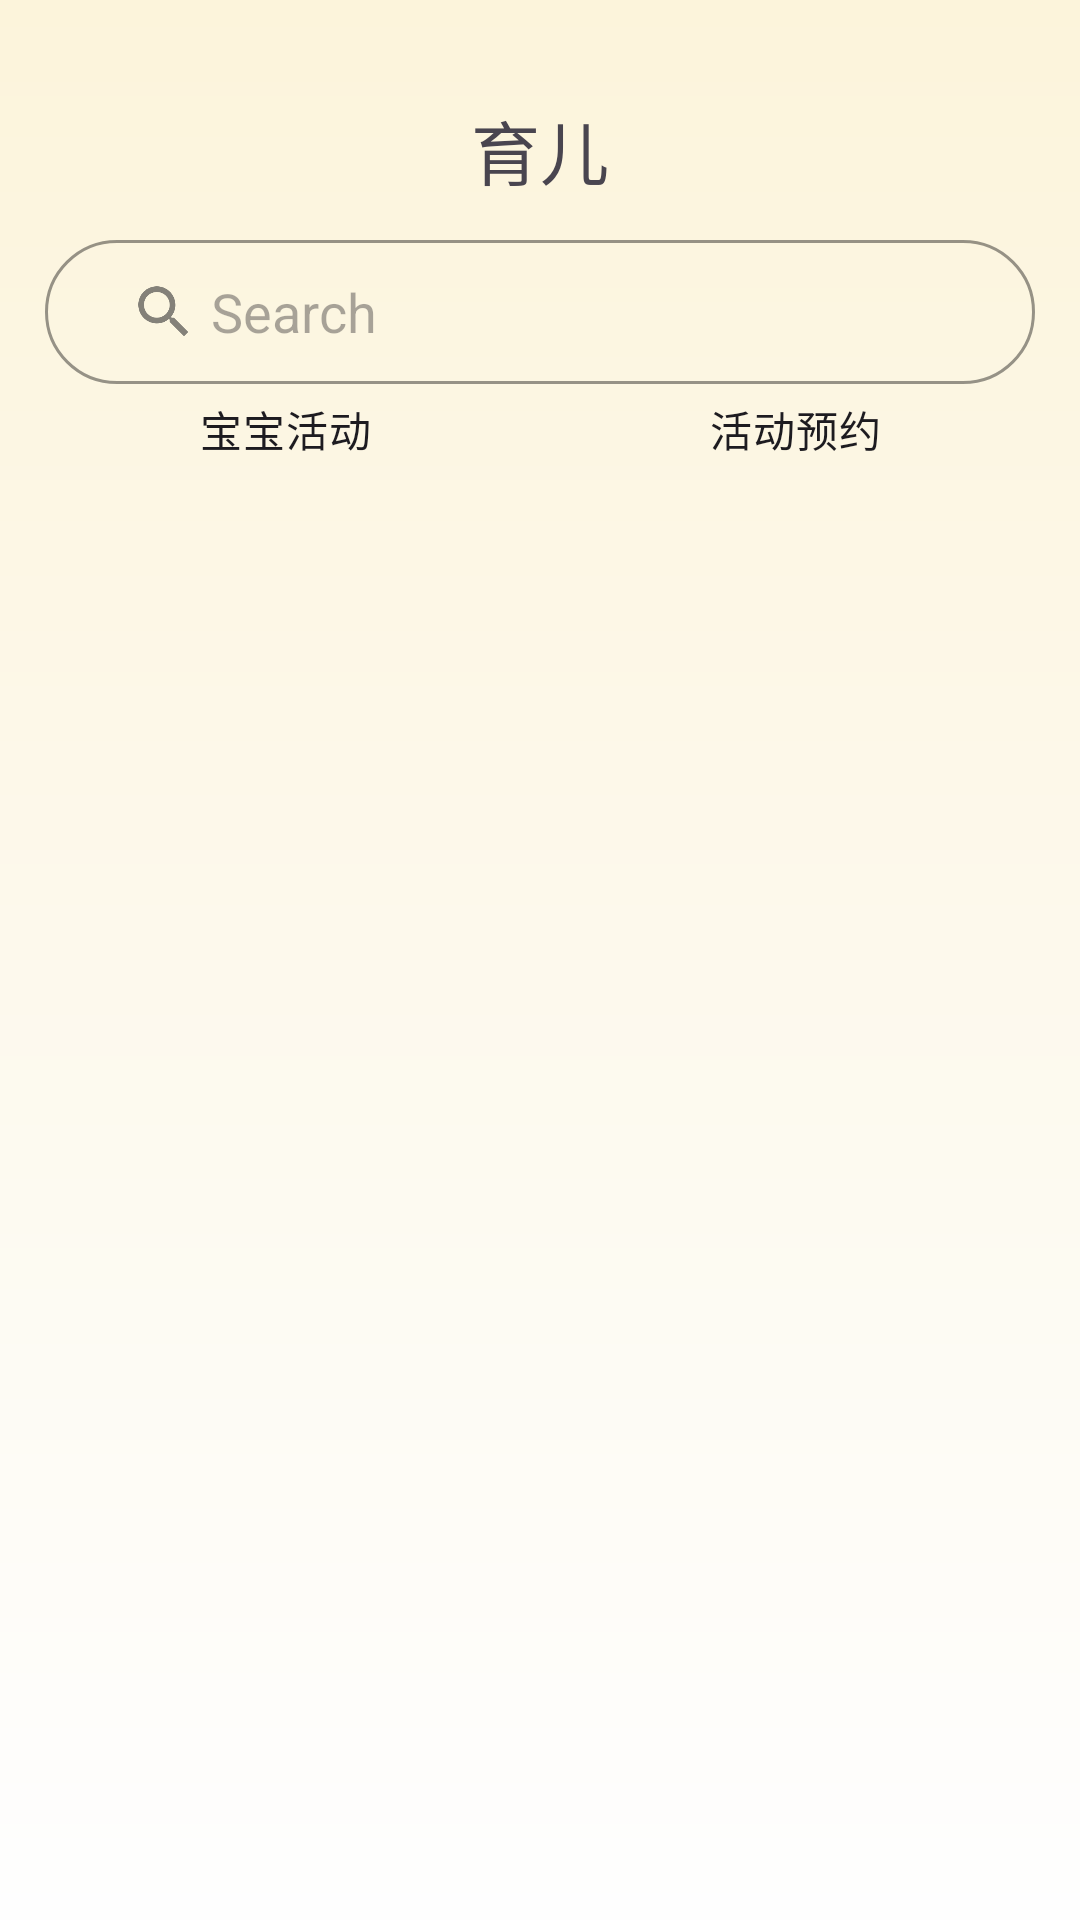

Android layout source for this screen:
<!-- AndroidManifest.xml: application theme Theme.Education -->
<!-- res/layout/fragment_yuer.xml -->
<?xml version="1.0" encoding="utf-8"?>
<FrameLayout xmlns:android="http://schemas.android.com/apk/res/android"
    xmlns:tools="http://schemas.android.com/tools"
    android:layout_width="match_parent"
    android:layout_height="match_parent"
    tools:context=".Home.HomeFragment"
    android:background="@drawable/shape_bg_gradient"
    >

    
    <androidx.appcompat.widget.LinearLayoutCompat
        android:layout_width="match_parent"
        android:layout_height="match_parent"
        android:orientation="vertical">
        <TextView
            android:layout_marginTop="20dp"
            android:layout_width="match_parent"
            android:layout_height="0dp"
            android:layout_weight="1"
            android:text="育儿"
            android:textSize="23sp"
            android:gravity="center"/>
        <androidx.appcompat.widget.LinearLayoutCompat
            android:layout_width="match_parent"
            android:layout_height="0dp"
            android:orientation="horizontal"
            android:background="@drawable/search_bk"
            android:layout_marginLeft="15dp"
            android:layout_marginRight="15dp"
            android:layout_weight="0.8">
            <ImageButton
                android:layout_width="0dp"
                android:layout_height="match_parent"
                android:src="@drawable/search"
                android:background="@color/transparent"
                android:layout_weight="1"
                android:padding="5dp"/>
            <EditText
                android:layout_width="0dp"
                android:layout_height="match_parent"
                android:hint="Search"
                android:background="@color/transparent"
                android:layout_weight="8"/>

        </androidx.appcompat.widget.LinearLayoutCompat>
        <RadioGroup
            android:id="@+id/yuer_rg"
            android:layout_width="match_parent"
            android:layout_height="0dp"
            android:orientation="horizontal"
            android:layout_marginLeft="15dp"
            android:layout_marginRight="15dp"
            android:layout_weight="0.5">
            <RadioButton
                android:layout_marginLeft="10dp"
                android:layout_marginRight="15dp"
                android:id="@+id/baby_act_rb"
                android:layout_width="0dp"
                android:layout_height="match_parent"
                android:layout_weight="1"
                android:text="宝宝活动"
                android:gravity="center"
                android:button="@null"/>
            <RadioButton
                android:layout_marginLeft="15dp"
                android:layout_marginRight="10dp"
                android:id="@+id/baby_oder_rb"
                android:layout_width="0dp"
                android:layout_height="match_parent"
                android:layout_weight="1"
                android:text="活动预约"
                android:button="@null"
                android:gravity="center"/>


        </RadioGroup>
        <FrameLayout
            android:id="@+id/fragment_container_yuer"
            android:layout_weight="8"
            android:layout_marginLeft="15dp"
            android:layout_marginRight="15dp"
            android:layout_width="match_parent"
            android:layout_height="0dp"/>

    </androidx.appcompat.widget.LinearLayoutCompat>

</FrameLayout>
<!-- resources referenced by this layout -->
<resources>
  <color name="transparent">#00000000</color>
  <!-- drawable search: png bitmap (drawable-hdpi, 495 bytes) -->
  <!-- drawable search_bk (drawable) -->
  <?xml version="1.0" encoding="utf-8"?>
  <shape
      xmlns:android="http://schemas.android.com/apk/res/android"
      android:shape="rectangle">
      <padding
          android:bottom="8dp"
          android:left="24dp"
          android:right="24dp"
          android:top="8dp"/>
      <solid android:color="@color/transparent" />
      <corners android:radius="100dp" />
      <stroke android:width="1dp"
              android:color="#68000000" />
  
  </shape>
  <!-- drawable shape_bg_gradient (drawable) -->
  <?xml version="1.0" encoding="utf-8"?>
  <shape xmlns:android="http://schemas.android.com/apk/res/android"
      android:shape="rectangle">
      <gradient
          android:angle="90"
          android:startColor="#FEFEFE"
          android:endColor="#FCF4DB"/>
  </shape>
  <style name="Theme.Education" parent="Base.Theme.Education" />
  <style name="Base.Theme.Education" parent="Theme.Material3.DayNight.NoActionBar">
          
          
      </style>
</resources>
